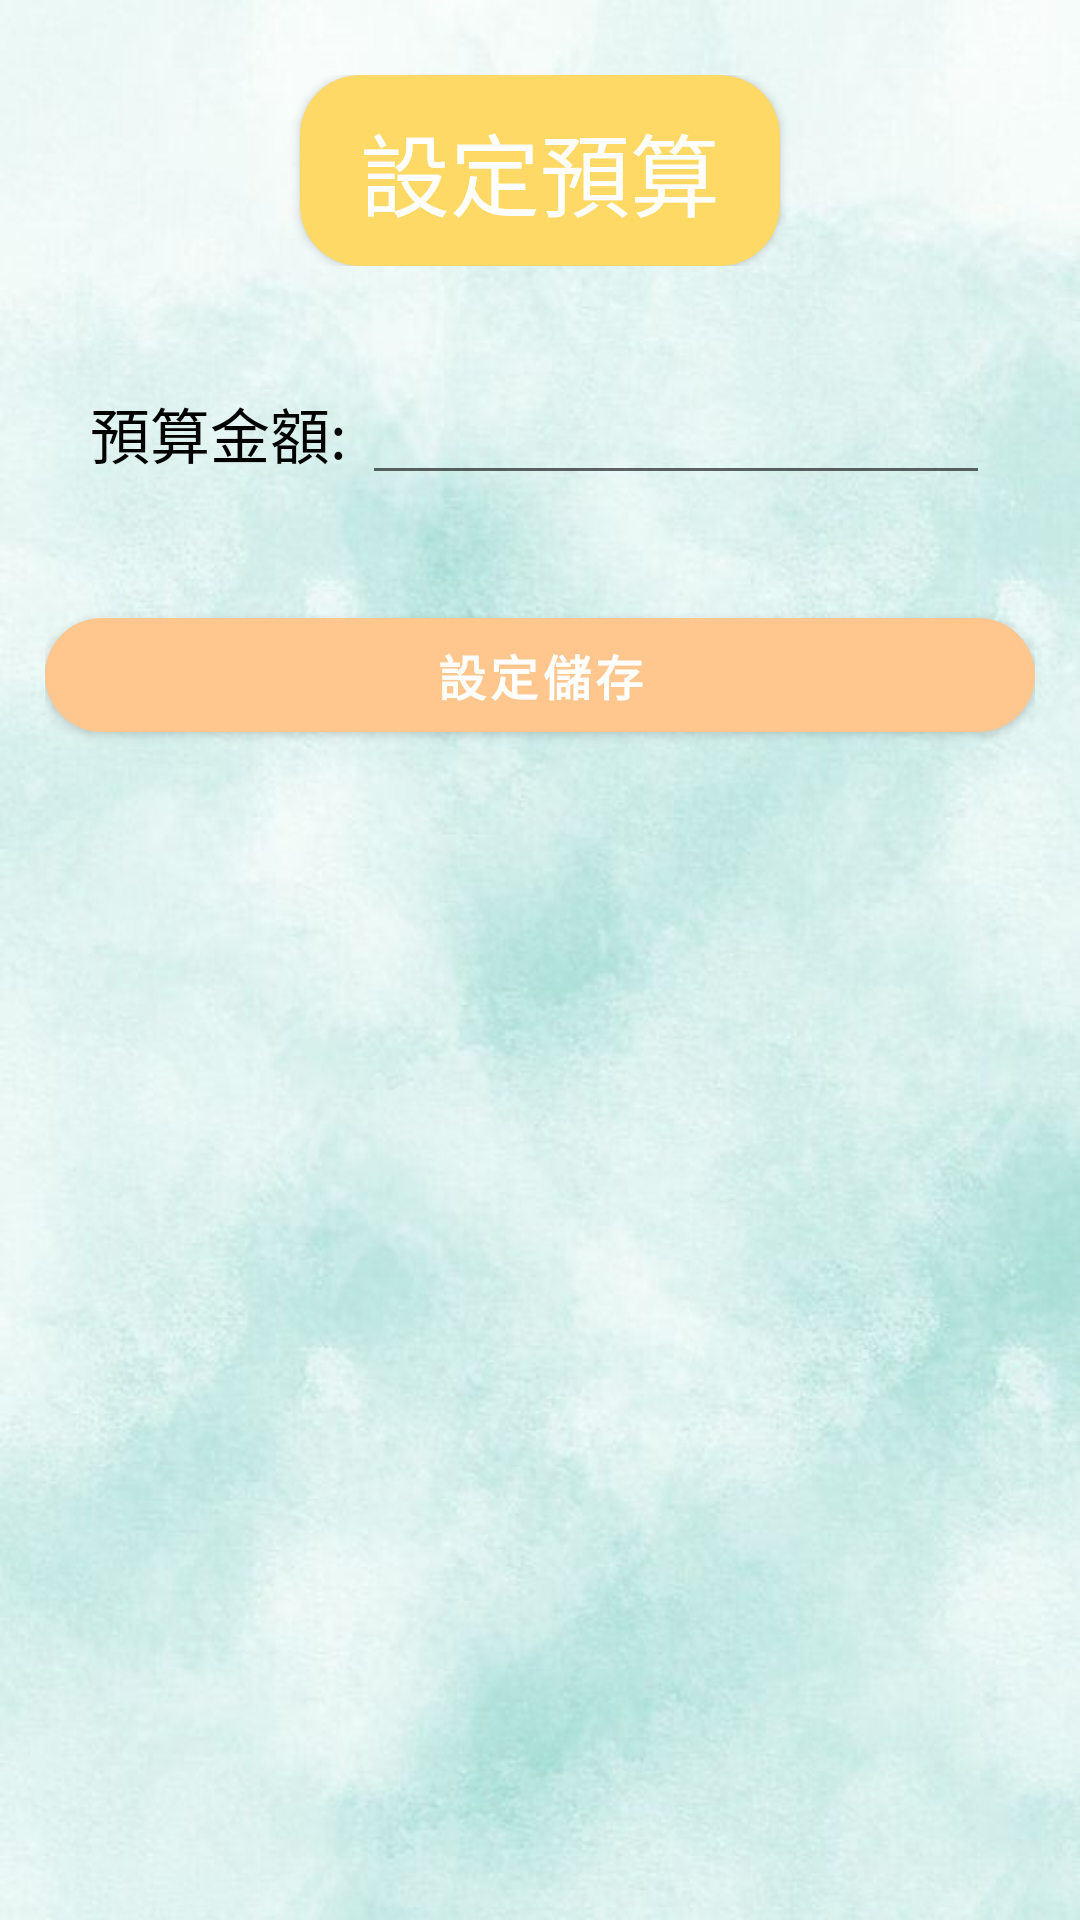

Reconstruct the res/layout file that produces this screen, plus the resources it refers to.
<!-- AndroidManifest.xml: application theme Theme.AccountAppV2 -->
<!-- res/layout/activity_set_budget.xml -->
<?xml version="1.0" encoding="utf-8"?>
<LinearLayout xmlns:android="http://schemas.android.com/apk/res/android"
    xmlns:app="http://schemas.android.com/apk/res-auto"
    xmlns:tools="http://schemas.android.com/tools"
    android:id="@+id/main"
    android:layout_width="match_parent"
    android:layout_height="match_parent"
    tools:context=".activity.SetBudgetActivity"
    android:orientation="vertical"
    android:padding="15dp"
    android:background="@drawable/background6">
    <RelativeLayout
        android:layout_width="match_parent"
        android:layout_height="wrap_content"
        android:layout_marginTop="10dp">

        <ImageView
            android:id="@+id/img_setBudget_back"
            android:layout_width="50dp"
            android:layout_height="50dp"
            android:src="@drawable/back_black"
            android:layout_alignParentLeft="true"/>

        <androidx.cardview.widget.CardView
            android:layout_width="wrap_content"
            android:layout_height="wrap_content"
            app:cardBackgroundColor="@color/animalHouseTitle"
            app:cardCornerRadius="20sp"
            android:layout_centerInParent="true">
            <TextView
                android:layout_width="wrap_content"
                android:layout_height="wrap_content"
                android:text="設定預算"
                android:textSize="30sp"
                android:textColor="@color/white"
                android:paddingHorizontal="20sp"
                android:paddingVertical="10dp"
                android:fontFamily="@font/pop"/>
        </androidx.cardview.widget.CardView>
    </RelativeLayout>

    <LinearLayout
        android:layout_width="match_parent"
        android:layout_height="wrap_content"
        android:orientation="horizontal"
        android:padding="15dp"
        android:layout_marginTop="20dp">
        <TextView
            android:layout_width="wrap_content"
            android:layout_height="wrap_content"
            android:text="預算金額: "
            android:textColor="@color/black"
            android:textSize="20sp"/>

        <EditText
            android:id="@+id/edit_setBudget_price"
            android:layout_width="match_parent"
            android:layout_height="wrap_content"
            android:inputType="number"/>
    </LinearLayout>

    <com.google.android.material.button.MaterialButton
        android:id="@+id/btn_setBudget_set"
        android:layout_width="match_parent"
        android:layout_height="wrap_content"
        app:cornerRadius="30dp"
        android:height="50dp"
        android:text="設定儲存"
        android:textStyle="bold"
        android:textSize="16dp"
        app:backgroundTint="@color/button_orange"
        android:layout_marginTop="20dp"/>

</LinearLayout>
<!-- resources referenced by this layout -->
<resources>
  <color name="animalHouseTitle">#FFD966</color>
  <color name="black">#FF000000</color>
  <color name="button_orange">#FFC78E</color>
  <color name="white">#FFFFFFFF</color>
  <!-- drawable background6: jpg bitmap (drawable, 34960 bytes) -->
  <style name="Theme.AccountAppV2" parent="Base.Theme.AccountAppV2" />
  <style name="Base.Theme.AccountAppV2" parent="Theme.MaterialComponents.DayNight.NoActionBar.Bridge">
          
          
          
      </style>
</resources>
